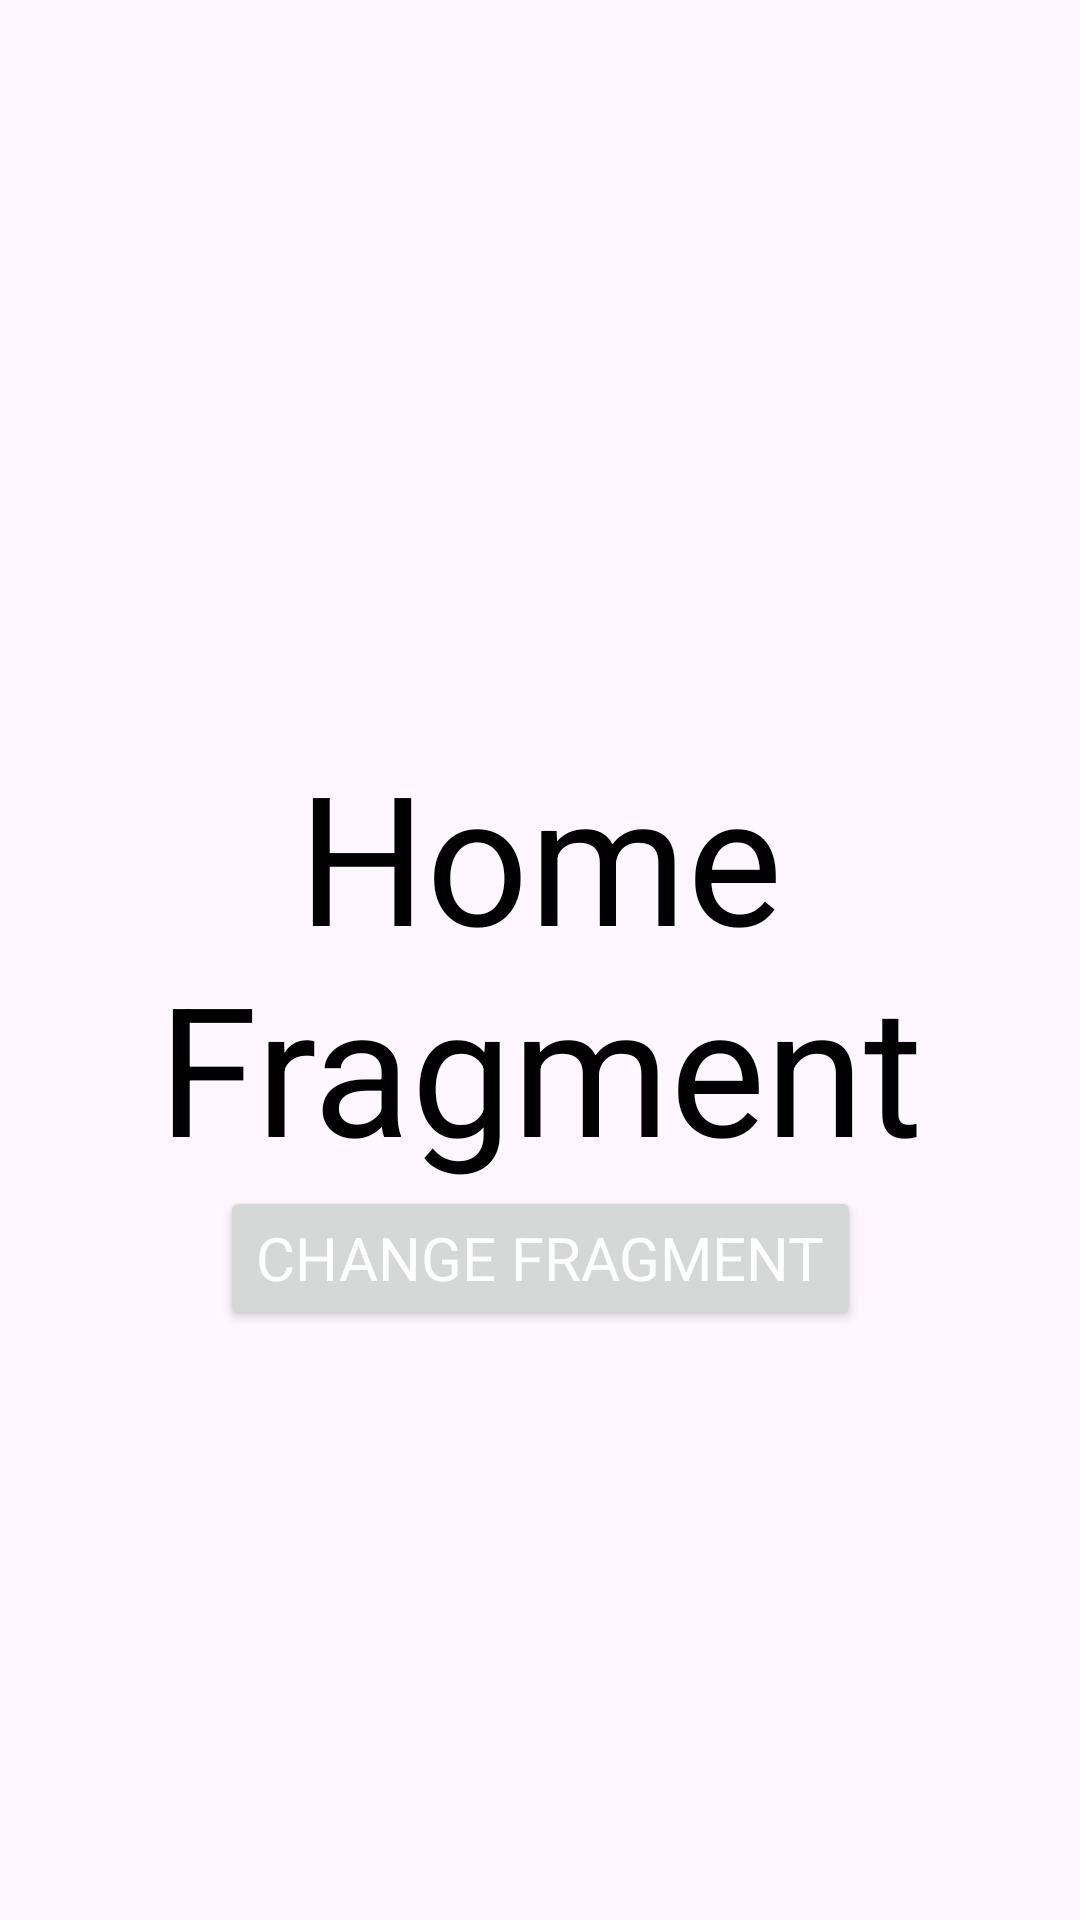

Produce the Android XML layout that renders to this screen, including the resource entries it uses.
<!-- AndroidManifest.xml: application theme Theme.Newz -->
<!-- res/layout/fragment_home.xml -->
<?xml version="1.0" encoding="utf-8"?>
<androidx.constraintlayout.widget.ConstraintLayout xmlns:android="http://schemas.android.com/apk/res/android"
    xmlns:app="http://schemas.android.com/apk/res-auto"
    xmlns:tools="http://schemas.android.com/tools"
    android:layout_width="match_parent"
    android:layout_height="match_parent"
    tools:context=".navigation.HomeFragment">

    <TextView
        android:id="@+id/textView3"
        android:layout_width="match_parent"
        android:layout_height="wrap_content"
        android:gravity="center"
        android:text="Home Fragment"
        android:textColor="@color/black"
        android:textSize="60sp"
        app:layout_constraintBottom_toBottomOf="parent"
        app:layout_constraintTop_toTopOf="parent" />

    <Button
        android:id="@+id/btn"
        android:layout_width="wrap_content"
        android:layout_height="wrap_content"
        android:text="change Fragment"
        app:layout_constraintEnd_toEndOf="parent"
        app:layout_constraintStart_toStartOf="parent"
        app:layout_constraintTop_toBottomOf="@+id/textView3" />

</androidx.constraintlayout.widget.ConstraintLayout>
<!-- resources referenced by this layout -->
<resources>
  <style name="Theme.Newz" parent="Base.Theme.Newz" />
  <style name="Base.Theme.Newz" parent="Theme.Material3.DayNight.NoActionBar">
          
          
          <item name="fontFamily">@font/poppins_medium</item>
          <item name="android:textSize">20sp</item>
          <item name="android:textColor">@color/white</item>
          <item name="android:statusBarColor">#676767</item>
  
      </style>
  <!-- not gathered from this repository: default colours our renderer supplied (Android Studio template values) -->
  <color name="black">#FF000000</color>
  <color name="white">#FFFFFFFF</color>
</resources>
